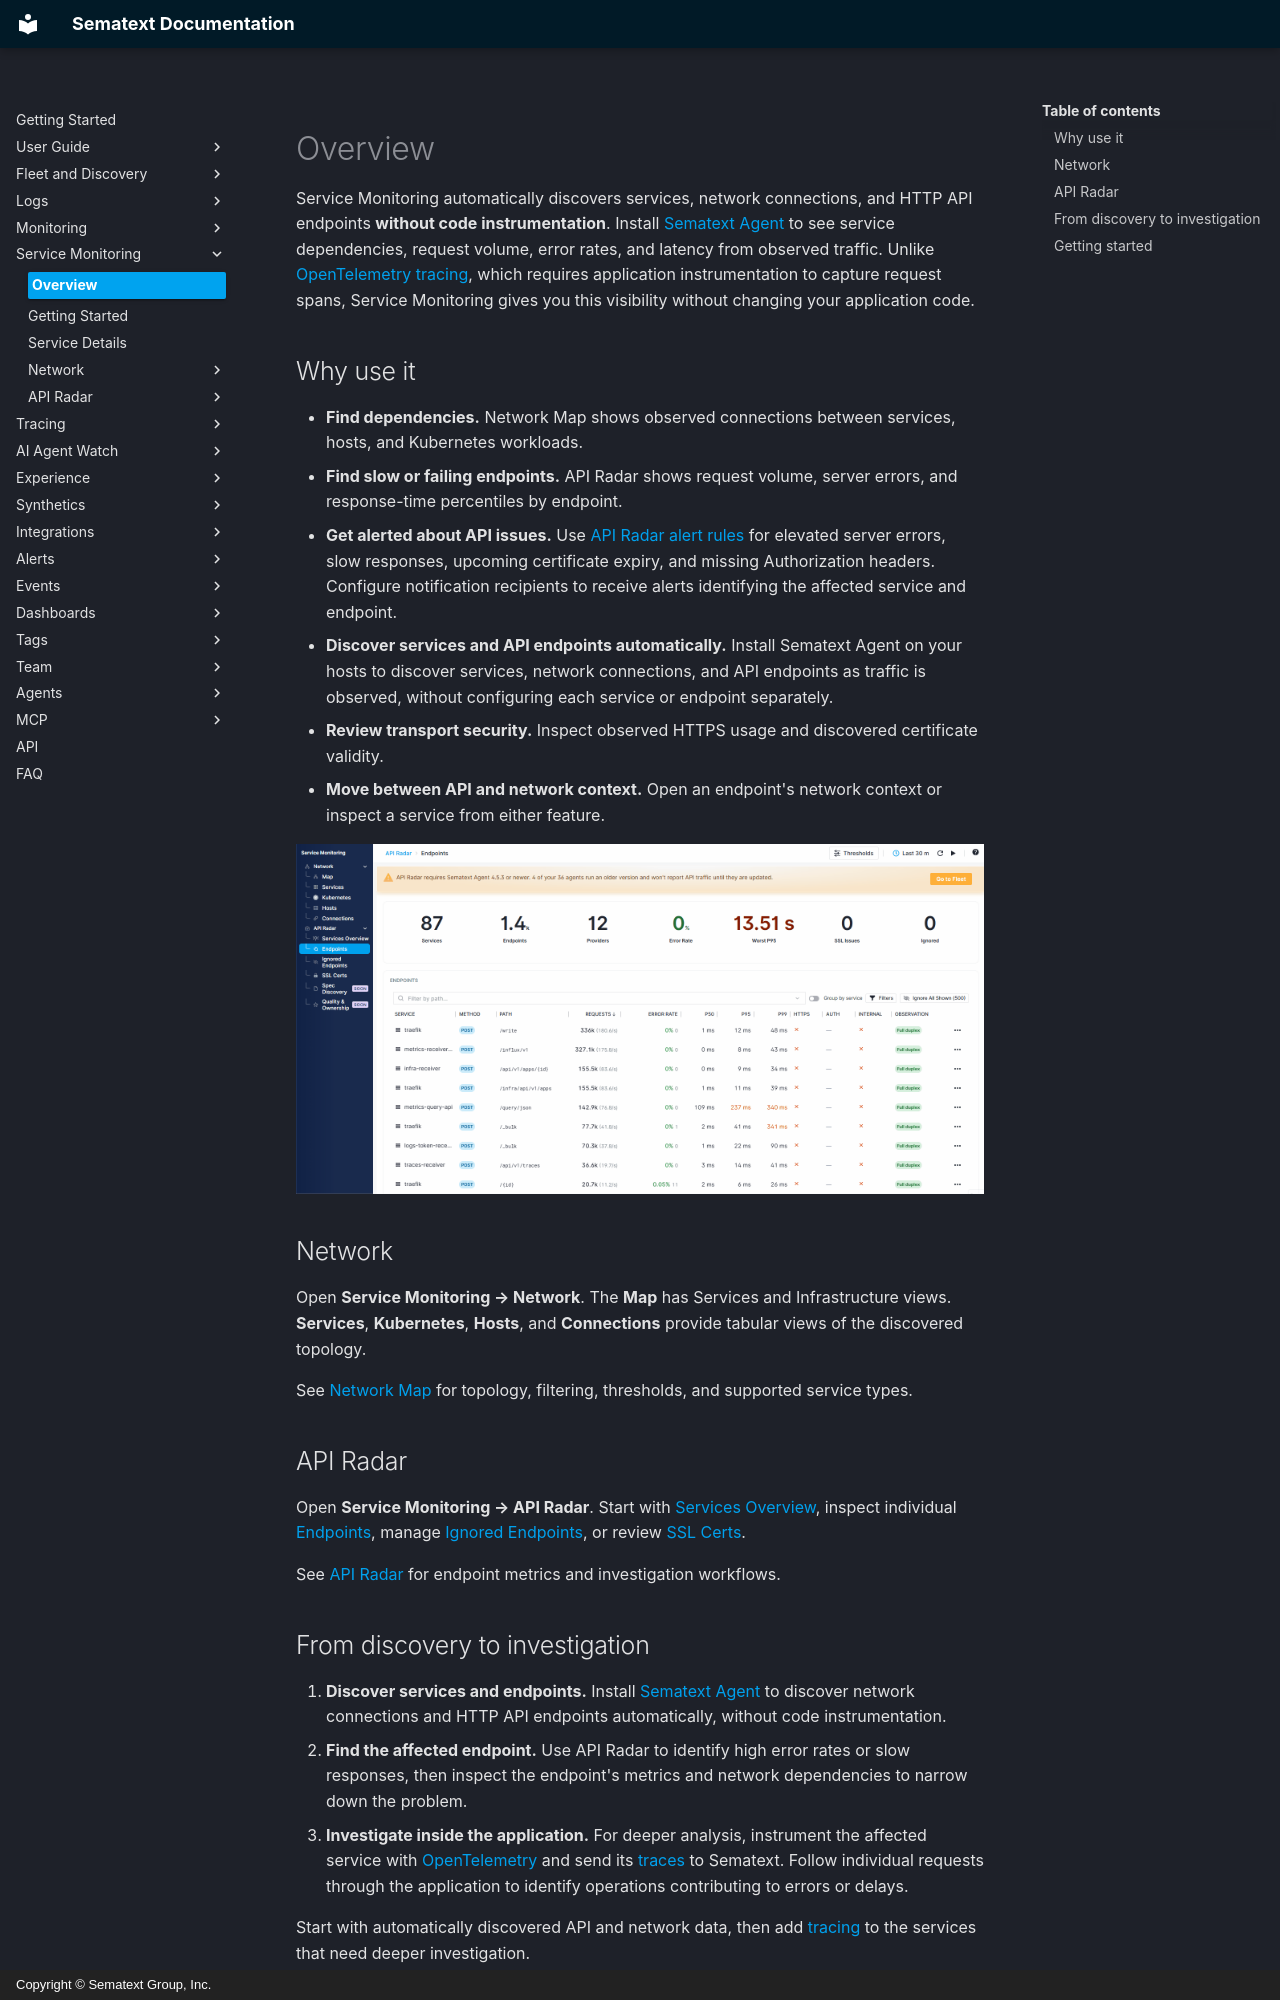

repository: sematext/docs · page: service-monitoring/index.html · generator: mkdocs · copyright: Copyright © Sematext Group, Inc.

title: Service Monitoring
description: Explore service connections and API traffic with Network Map and API Radar

Service Monitoring automatically discovers services, network connections, and HTTP API endpoints **without code instrumentation**. Install [Sematext Agent](../agents/sematext-agent/index.md) to see service dependencies, request volume, error rates, and latency from observed traffic. Unlike [OpenTelemetry tracing](../tracing/sdks/index.md), which requires application instrumentation to capture request spans, Service Monitoring gives you this visibility without changing your application code.

## Why use it

- **Find dependencies.** Network Map shows observed connections between services, hosts, and Kubernetes workloads.
- **Find slow or failing endpoints.** API Radar shows request volume, server errors, and response-time percentiles by endpoint.
- **Get alerted about API issues.** Use [API Radar alert rules](api-radar/thresholds-alerts.md) for elevated server errors, slow responses, upcoming certificate expiry, and missing Authorization headers. Configure notification recipients to receive alerts identifying the affected service and endpoint.
- **Discover services and API endpoints automatically.** Install Sematext Agent on your hosts to discover services, network connections, and API endpoints as traffic is observed, without configuring each service or endpoint separately.
- **Review transport security.** Inspect observed HTTPS usage and discovered certificate validity.
- **Move between API and network context.** Open an endpoint's network context or inspect a service from either feature.

![Navigating between Network and API Radar in Service Monitoring](../images/service-monitoring/api-radar-network-map-navigation.gif)

## Network

Open **Service Monitoring → Network**. The **Map** has Services and Infrastructure views. **Services**, **Kubernetes**, **Hosts**, and **Connections** provide tabular views of the discovered topology.

See [Network Map](../network-map/index.md) for topology, filtering, thresholds, and supported service types.

## API Radar

Open **Service Monitoring → API Radar**. Start with [Services Overview](api-radar/services-overview.md), inspect individual [Endpoints](api-radar/endpoints.md), manage [Ignored Endpoints](api-radar/ignored-endpoints.md), or review [SSL Certs](api-radar/ssl-certificates.md).

See [API Radar](api-radar/index.md) for endpoint metrics and investigation workflows.
